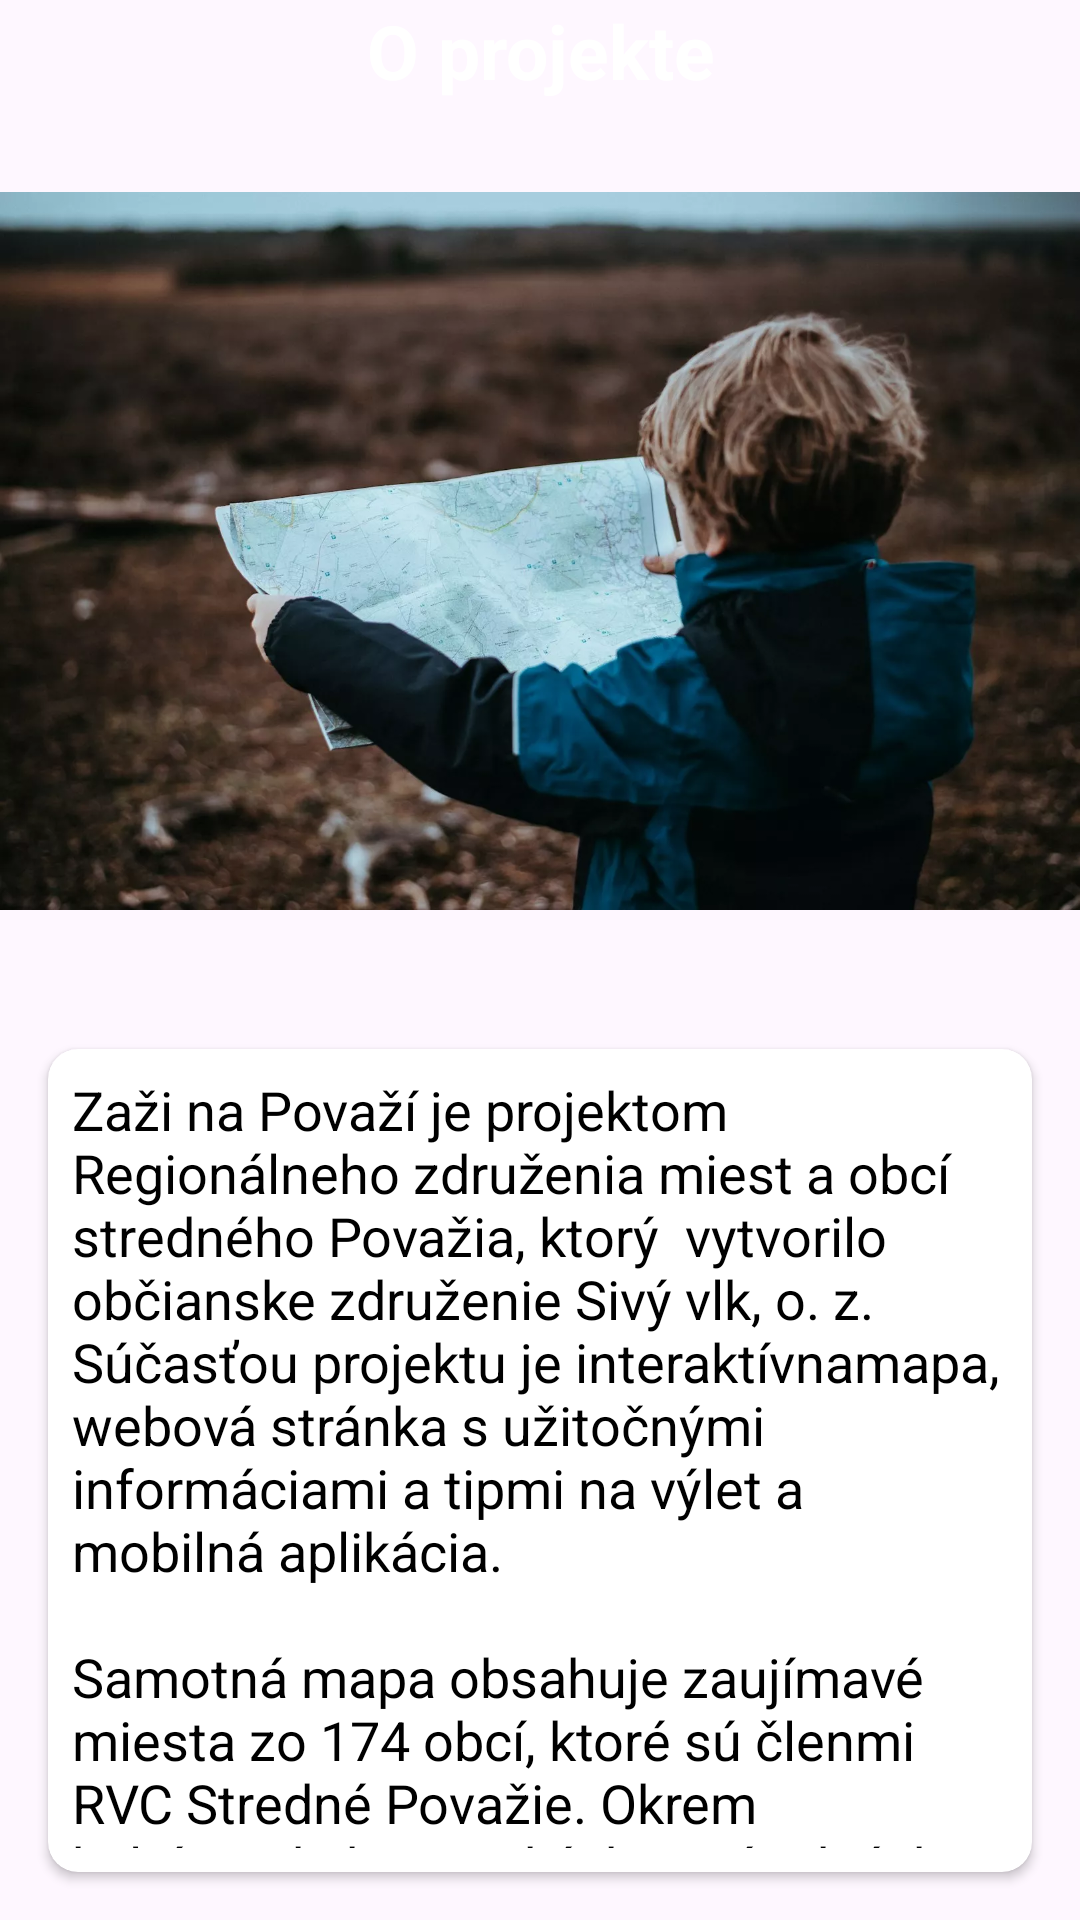

The Android layout XML behind this screen, and the referenced resources:
<!-- AndroidManifest.xml: application theme Theme.ZaziPovazie -->
<!-- res/layout/content_about.xml -->
<?xml version="1.0" encoding="utf-8"?>
<LinearLayout xmlns:android="http://schemas.android.com/apk/res/android"
    xmlns:app="http://schemas.android.com/apk/res-auto"
    android:layout_width="match_parent"
    android:layout_height="wrap_content"
    app:layout_behavior="@string/appbar_scrolling_view_behavior"
    android:gravity="top"
    android:orientation="vertical">

    <TextView
        android:layout_width="match_parent"
        android:layout_height="wrap_content"
        android:text="@string/about_project"
        android:gravity="center"
        android:textSize="25sp"
        android:textStyle="bold"
        android:textColor="@color/white"/>

    <ImageView
        android:layout_width="wrap_content"
        android:layout_height="300dp"
        android:src="@drawable/img_adventure"/>

    <androidx.cardview.widget.CardView
        android:layout_width="match_parent"
        android:layout_height="wrap_content"
        android:layout_margin="@dimen/fab_margin"
        app:cardCornerRadius="10dp"
        android:background="@color/white">

        <LinearLayout
            android:layout_width="match_parent"
            android:layout_height="wrap_content"
            android:orientation="vertical"
            android:padding="8dp">

            <TextView
                android:layout_width="match_parent"
                android:layout_height="wrap_content"
                android:text="@string/about_project_description"
                android:textSize="18sp"
                android:textColor="@color/black"/>

        </LinearLayout>

    </androidx.cardview.widget.CardView>

    <TextView
        android:layout_width="match_parent"
        android:layout_height="wrap_content"
        android:text="@string/contact"
        android:textSize="25sp"
        android:textColor="@color/white"
        android:textStyle="bold"
        android:gravity="center"/>

    <androidx.cardview.widget.CardView
        android:layout_width="match_parent"
        android:layout_height="wrap_content"
        android:layout_margin="@dimen/fab_margin"
        app:cardCornerRadius="10dp"
        android:background="@color/white">

        <LinearLayout
            android:layout_width="match_parent"
            android:layout_height="wrap_content"
            android:orientation="vertical"
            android:padding="8dp">

            <LinearLayout
                android:layout_width="wrap_content"
                android:layout_height="wrap_content"
                app:layout_constraintTop_toBottomOf="@id/mapObjectCategory"
                app:layout_constraintStart_toStartOf="parent"
                android:orientation="vertical"
                android:gravity="center_vertical">

                <LinearLayout
                    android:id="@+id/mapObjectWebLL"
                    android:layout_width="wrap_content"
                    android:layout_height="wrap_content"
                    android:layout_marginTop="8dp"
                    android:gravity="center_vertical">

                    <ImageView
                        android:layout_width="24dp"
                        android:layout_height="24dp"
                        android:src="@drawable/baseline_language_24"
                        app:tint="@color/colorPrimary"
                        android:backgroundTint="@color/transparent"/>

                    <TextView
                        android:id="@+id/mapObjectWebTW"
                        android:layout_width="wrap_content"
                        android:layout_height="wrap_content"
                        android:layout_marginStart="8dp"
                        android:text="@string/contact_web"
                        android:autoLink="web"
                        android:textIsSelectable="true"/>

                </LinearLayout>

                <LinearLayout
                    android:id="@+id/mapObjectEmailLL"
                    android:layout_width="wrap_content"
                    android:layout_height="wrap_content"
                    android:layout_marginTop="8dp"
                    android:gravity="center_vertical">

                    <ImageView
                        android:layout_width="24dp"
                        android:layout_height="24dp"
                        android:src="@drawable/baseline_alternate_email_24"
                        app:tint="@color/colorPrimary"
                        android:backgroundTint="@color/transparent"/>

                    <TextView
                        android:id="@+id/mapObjectEmailTW"
                        android:layout_width="wrap_content"
                        android:layout_height="wrap_content"
                        android:layout_marginStart="8dp"
                        android:text="@string/contact_email"
                        android:autoLink="email"
                        android:textIsSelectable="true"/>

                </LinearLayout>

                <LinearLayout
                    android:id="@+id/mapObjectPhoneLL"
                    android:layout_width="wrap_content"
                    android:layout_height="wrap_content"
                    android:layout_marginTop="8dp"
                    android:gravity="center_vertical">

                    <ImageView
                        android:layout_width="24dp"
                        android:layout_height="24dp"
                        android:src="@drawable/baseline_call_24"
                        app:tint="@color/colorPrimary"
                        android:backgroundTint="@color/transparent"/>

                    <TextView
                        android:id="@+id/mapObjectPhoneTW"
                        android:layout_width="wrap_content"
                        android:layout_height="wrap_content"
                        android:layout_marginStart="8dp"
                        android:text="@string/contact_phone"
                        android:autoLink="phone"
                        android:textIsSelectable="true"/>

                </LinearLayout>

                <LinearLayout
                    android:id="@+id/mapObjectAddressLL"
                    android:layout_width="wrap_content"
                    android:layout_height="wrap_content"
                    android:layout_marginTop="8dp"
                    android:gravity="center_vertical">

                    <ImageView
                        android:layout_width="24dp"
                        android:layout_height="24dp"
                        android:src="@drawable/baseline_pin_marker_24"
                        app:tint="@color/colorPrimary"
                        android:backgroundTint="@color/transparent"/>

                    <TextView
                        android:id="@+id/mapObjectAddressTW"
                        android:layout_width="wrap_content"
                        android:layout_height="wrap_content"
                        android:layout_marginStart="8dp"
                        android:text="@string/contact_address"
                        android:autoLink="map"
                        android:textIsSelectable="true"/>

                </LinearLayout>

            </LinearLayout>

        </LinearLayout>

    </androidx.cardview.widget.CardView>

</LinearLayout>
<!-- resources referenced by this layout -->
<resources>
  <color name="black">#FF000000</color>
  <color name="colorPrimary">#406A2E</color>
  <color name="transparent">#00000000</color>
  <color name="white">#FFFFFFFF</color>
  <dimen name="fab_margin">16dp</dimen>
  <!-- drawable baseline_alternate_email_24 (drawable) -->
  <vector xmlns:android="http://schemas.android.com/apk/res/android" android:height="24dp" android:tint="#E5E5E5" android:viewportHeight="24" android:viewportWidth="24" android:width="24dp">
        
      <path android:fillColor="@android:color/white" android:pathData="M12,2C6.48,2 2,6.48 2,12s4.48,10 10,10h5v-2h-5c-4.34,0 -8,-3.66 -8,-8s3.66,-8 8,-8 8,3.66 8,8v1.43c0,0.79 -0.71,1.57 -1.5,1.57s-1.5,-0.78 -1.5,-1.57L17,12c0,-2.76 -2.24,-5 -5,-5s-5,2.24 -5,5 2.24,5 5,5c1.38,0 2.64,-0.56 3.54,-1.47 0.65,0.89 1.77,1.47 2.96,1.47 1.97,0 3.5,-1.6 3.5,-3.57L22,12c0,-5.52 -4.48,-10 -10,-10zM12,15c-1.66,0 -3,-1.34 -3,-3s1.34,-3 3,-3 3,1.34 3,3 -1.34,3 -3,3z"/>
      
  </vector>
  <!-- drawable baseline_call_24 (drawable) -->
  <vector xmlns:android="http://schemas.android.com/apk/res/android" android:height="24dp" android:tint="#E5E5E5" android:viewportHeight="24" android:viewportWidth="24" android:width="24dp">
        
      <path android:fillColor="@android:color/white" android:pathData="M20.01,15.38c-1.23,0 -2.42,-0.2 -3.53,-0.56 -0.35,-0.12 -0.74,-0.03 -1.01,0.24l-1.57,1.97c-2.83,-1.35 -5.48,-3.9 -6.89,-6.83l1.95,-1.66c0.27,-0.28 0.35,-0.67 0.24,-1.02 -0.37,-1.11 -0.56,-2.3 -0.56,-3.53 0,-0.54 -0.45,-0.99 -0.99,-0.99H4.19C3.65,3 3,3.24 3,3.99 3,13.28 10.73,21 20.01,21c0.71,0 0.99,-0.63 0.99,-1.18v-3.45c0,-0.54 -0.45,-0.99 -0.99,-0.99z"/>
      
  </vector>
  <!-- drawable baseline_pin_marker_24 (drawable) -->
  <vector xmlns:android="http://schemas.android.com/apk/res/android" android:height="24dp" android:tint="#E5E5E5" android:viewportHeight="24" android:viewportWidth="24" android:width="24dp">
        
      <path android:fillColor="@android:color/white" android:pathData="M12,2c-4.2,0 -8,3.22 -8,8.2c0,3.32 2.67,7.25 8,11.8c5.33,-4.55 8,-8.48 8,-11.8C20,5.22 16.2,2 12,2zM12,12c-1.1,0 -2,-0.9 -2,-2c0,-1.1 0.9,-2 2,-2c1.1,0 2,0.9 2,2C14,11.1 13.1,12 12,12z"/>
      
  </vector>
  <string name="about_project">O projekte</string>
  <string name="about_project_description">
          "Zaži na Považí je projektom Regionálneho združenia miest a obcí stredného Považia,"
          "ktorý  vytvorilo občianske združenie Sivý vlk, o. z. Súčasťou projektu je interaktívna"
          "mapa, webová stránka s užitočnými informáciami a tipmi na výlet a mobilná aplikácia."
          "\n\nSamotná mapa obsahuje zaujímavé miesta zo 174 obcí, ktoré sú členmi RVC Stredné Považie."
          "Okrem kultúrnych, historických a prírodných pamiatok na mape nájdete aj turistické"
          "atrakcie, gastronomické zariadenia či možnosti ubytovania. Pre aktívnych ľudí nechýbajú"
          "ani cyklotrasy."
      </string>
  <string name="contact">Kontakt</string>
  <string name="contact_address">K dolnej stanici 7282/20 A, 911 01 Trenčín</string>
  <string name="contact_email">info@zazinapovazi.sk</string>
  <string name="contact_phone">+421 905 680 840</string>
  <string name="contact_web">https://zazinapovazi.sk/</string>
  <style name="Theme.ZaziPovazie" parent="Base.Theme.ZaziPovazie" />
  <style name="Base.Theme.ZaziPovazie" parent="Theme.Material3.DayNight.NoActionBar">
          
          
      </style>
</resources>
